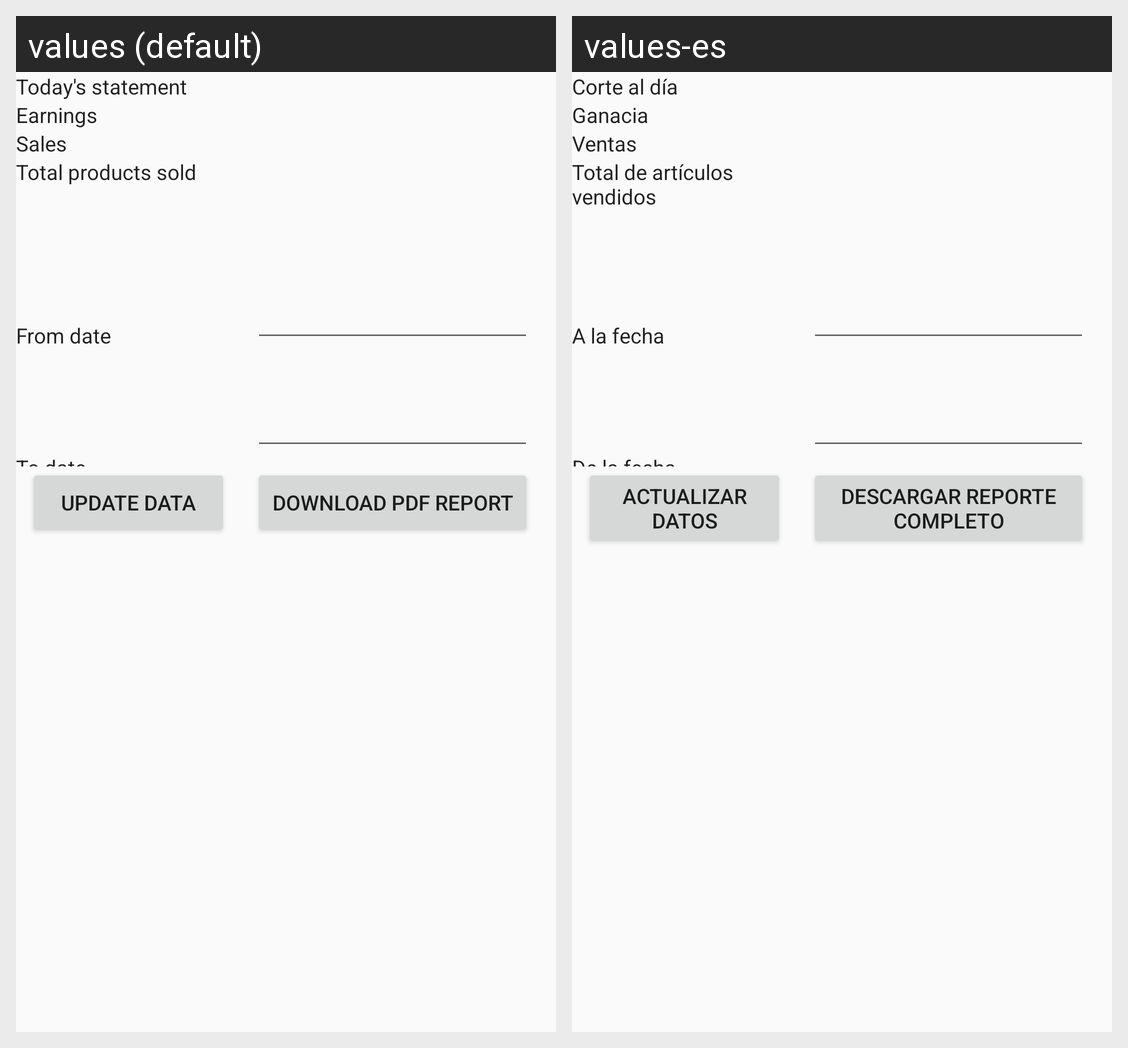

Strings drawn on this Android screen and how each of the app's shown locales translates them:
Android screen res/layout/fragment_display_statement.xml rendered under 2 locales, left to right: values (default), values-es. Device: Nexus 5 (rendered at 1080×1920; each locale shown at half size, 540×960, under a caption strip naming it); theme AppTheme.
Strings drawn on this screen, with the default value and each locale's value (text and hints the layout hard-codes, and strings that could not be matched under every locale, appear in the picture but are not listed):

today_sales
  values: Today's statement
  values-es: Corte al día

total_earning
  values: Earnings
  values-es: Ganacia

sales
  values: Sales
  values-es: Ventas

total_products_sold
  values: Total products sold
  values-es: Total de artículos vendidos

report_start_date
  values: From date
  values-es: A la fecha

report_end_date
  values: To date
  values-es: De la fecha

update_data
  values: Update data
  values-es: Actualizar datos

download_pdf_export
  values: Download PDF report
  values-es: Descargar reporte completo
